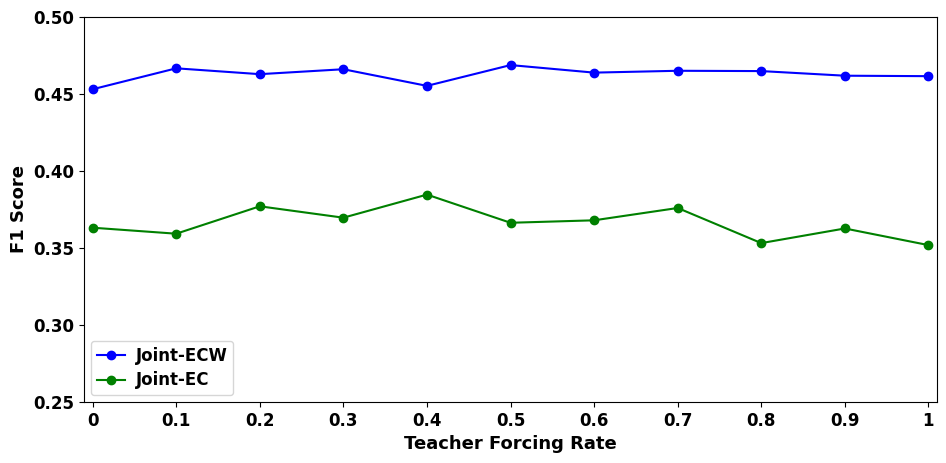

Write Python code to recreate this figure.
'''
[redacted]
Email: [email redacted]
'''

# coding=utf-8

import numpy as np
import matplotlib.pyplot as plt

plt.rcParams['font.sans-serif'] = ['Arial']  # 如果要显示中文字体,则在此处设为：SimHei
plt.rcParams['axes.unicode_minus'] = False  # 显示负号

x = np.array([0, 0.1, 0.2, 0.3, 0.4, 0.5, 0.6, 0.7, 0.8, 0.9, 1])
# VGG_supervised = np.array([2.9749694, 3.9357018, 4.7440844, 6.482254, 8.720203, 13.687582])
# VGG_unsupervised = np.array([2.1044724, 2.9757383, 3.7754183, 5.686206, 8.367847, 14.144531])
# ourNetwork = np.array([2.0205495, 2.6509762, 3.1876223, 4.380781, 6.004548, 9.9298])

# JointECW = np.array([0.4478, 0.4627, 0.4406, 0.4278, 0.3918, 0.3681, 0.3740, 0.3730, 0.3867, 0.3715])
# JointEC = np.array([0.3140, 0.3872, 0.3701, 0.3390, 0.3272, 0.3310, 0.3145, 0.3136, 0.3129, 0.3152])

JointECW = np.array([0.4614, 0.4617, 0.4647, 0.4649, 0.4637, 0.4686, 0.4551, 0.4659, 0.4627, 0.4665, 0.4529])
JointECW = JointECW[::-1]
JointEC = np.array([0.3517, 0.3625, 0.3530, 0.3758, 0.3678, 0.3662, 0.3845, 0.3695, 0.3769, 0.3591, 0.3630])
JointEC = JointEC[::-1]

# label在图示(legend)中显示。若为数学公式,则最好在字符串前后添加"$"符号
# color：b:blue、g:green、r:red、c:cyan、m:magenta、y:yellow、k:black、w:white、、、
# 线型：-  --   -.  :    ,
# marker：.  ,   o   v    <    *    +    1
plt.figure(figsize=(11, 5))
#plt.grid(linestyle="--")  # 设置背景网格线为虚线
ax = plt.gca()
#ax.spines['top'].set_visible(False)  # 去掉上边框
#ax.spines['right'].set_visible(False)  # 去掉右边框


plt.plot(x, JointECW, marker='o', color="blue", label="Joint-ECW", linewidth=1.5)
plt.plot(x, JointEC, marker='o', color="green", label="Joint-EC", linewidth=1.5)
#plt.plot(x, JointECW, marker='o', color="red", label="ShuffleNet-style Network", linewidth=1.5)

#group_labels = ['Top 0-5%', 'Top 5-10%', 'Top 10-20%', 'Top 20-50%', 'Top 50-70%', ' Top 70-100%']  # x轴刻度的标识
group_labels = ['0','0.1', '0.2', '0.3', '0.4', '0.5', '0.6', '0.7', '0.8', '0.9', '1']
plt.xticks(x, group_labels, fontsize=12, fontweight='bold')  # 默认字体大小为10
plt.yticks(fontsize=12, fontweight='bold')
# plt.title("example", fontsize=12, fontweight='bold')  # 默认字体大小为12
plt.xlabel("Teacher Forcing Rate", fontsize=13, fontweight='bold')
plt.ylabel("F1 Score", fontsize=13, fontweight='bold')
plt.xlim(-0.01, 1.01)  # 设置x轴的范围
plt.ylim(0.25, 0.50)

# plt.legend()          #显示各曲线的图例
plt.legend(loc=0, numpoints=1)
leg = plt.gca().get_legend()
ltext = leg.get_texts()
plt.setp(ltext, fontsize=12, fontweight='bold')  # 设置图例字体的大小和粗细

plt.savefig('./linechart_tf.png', format='png')  # 建议保存为svg格式,再用inkscape转为矢量图emf后插入word中
plt.show()